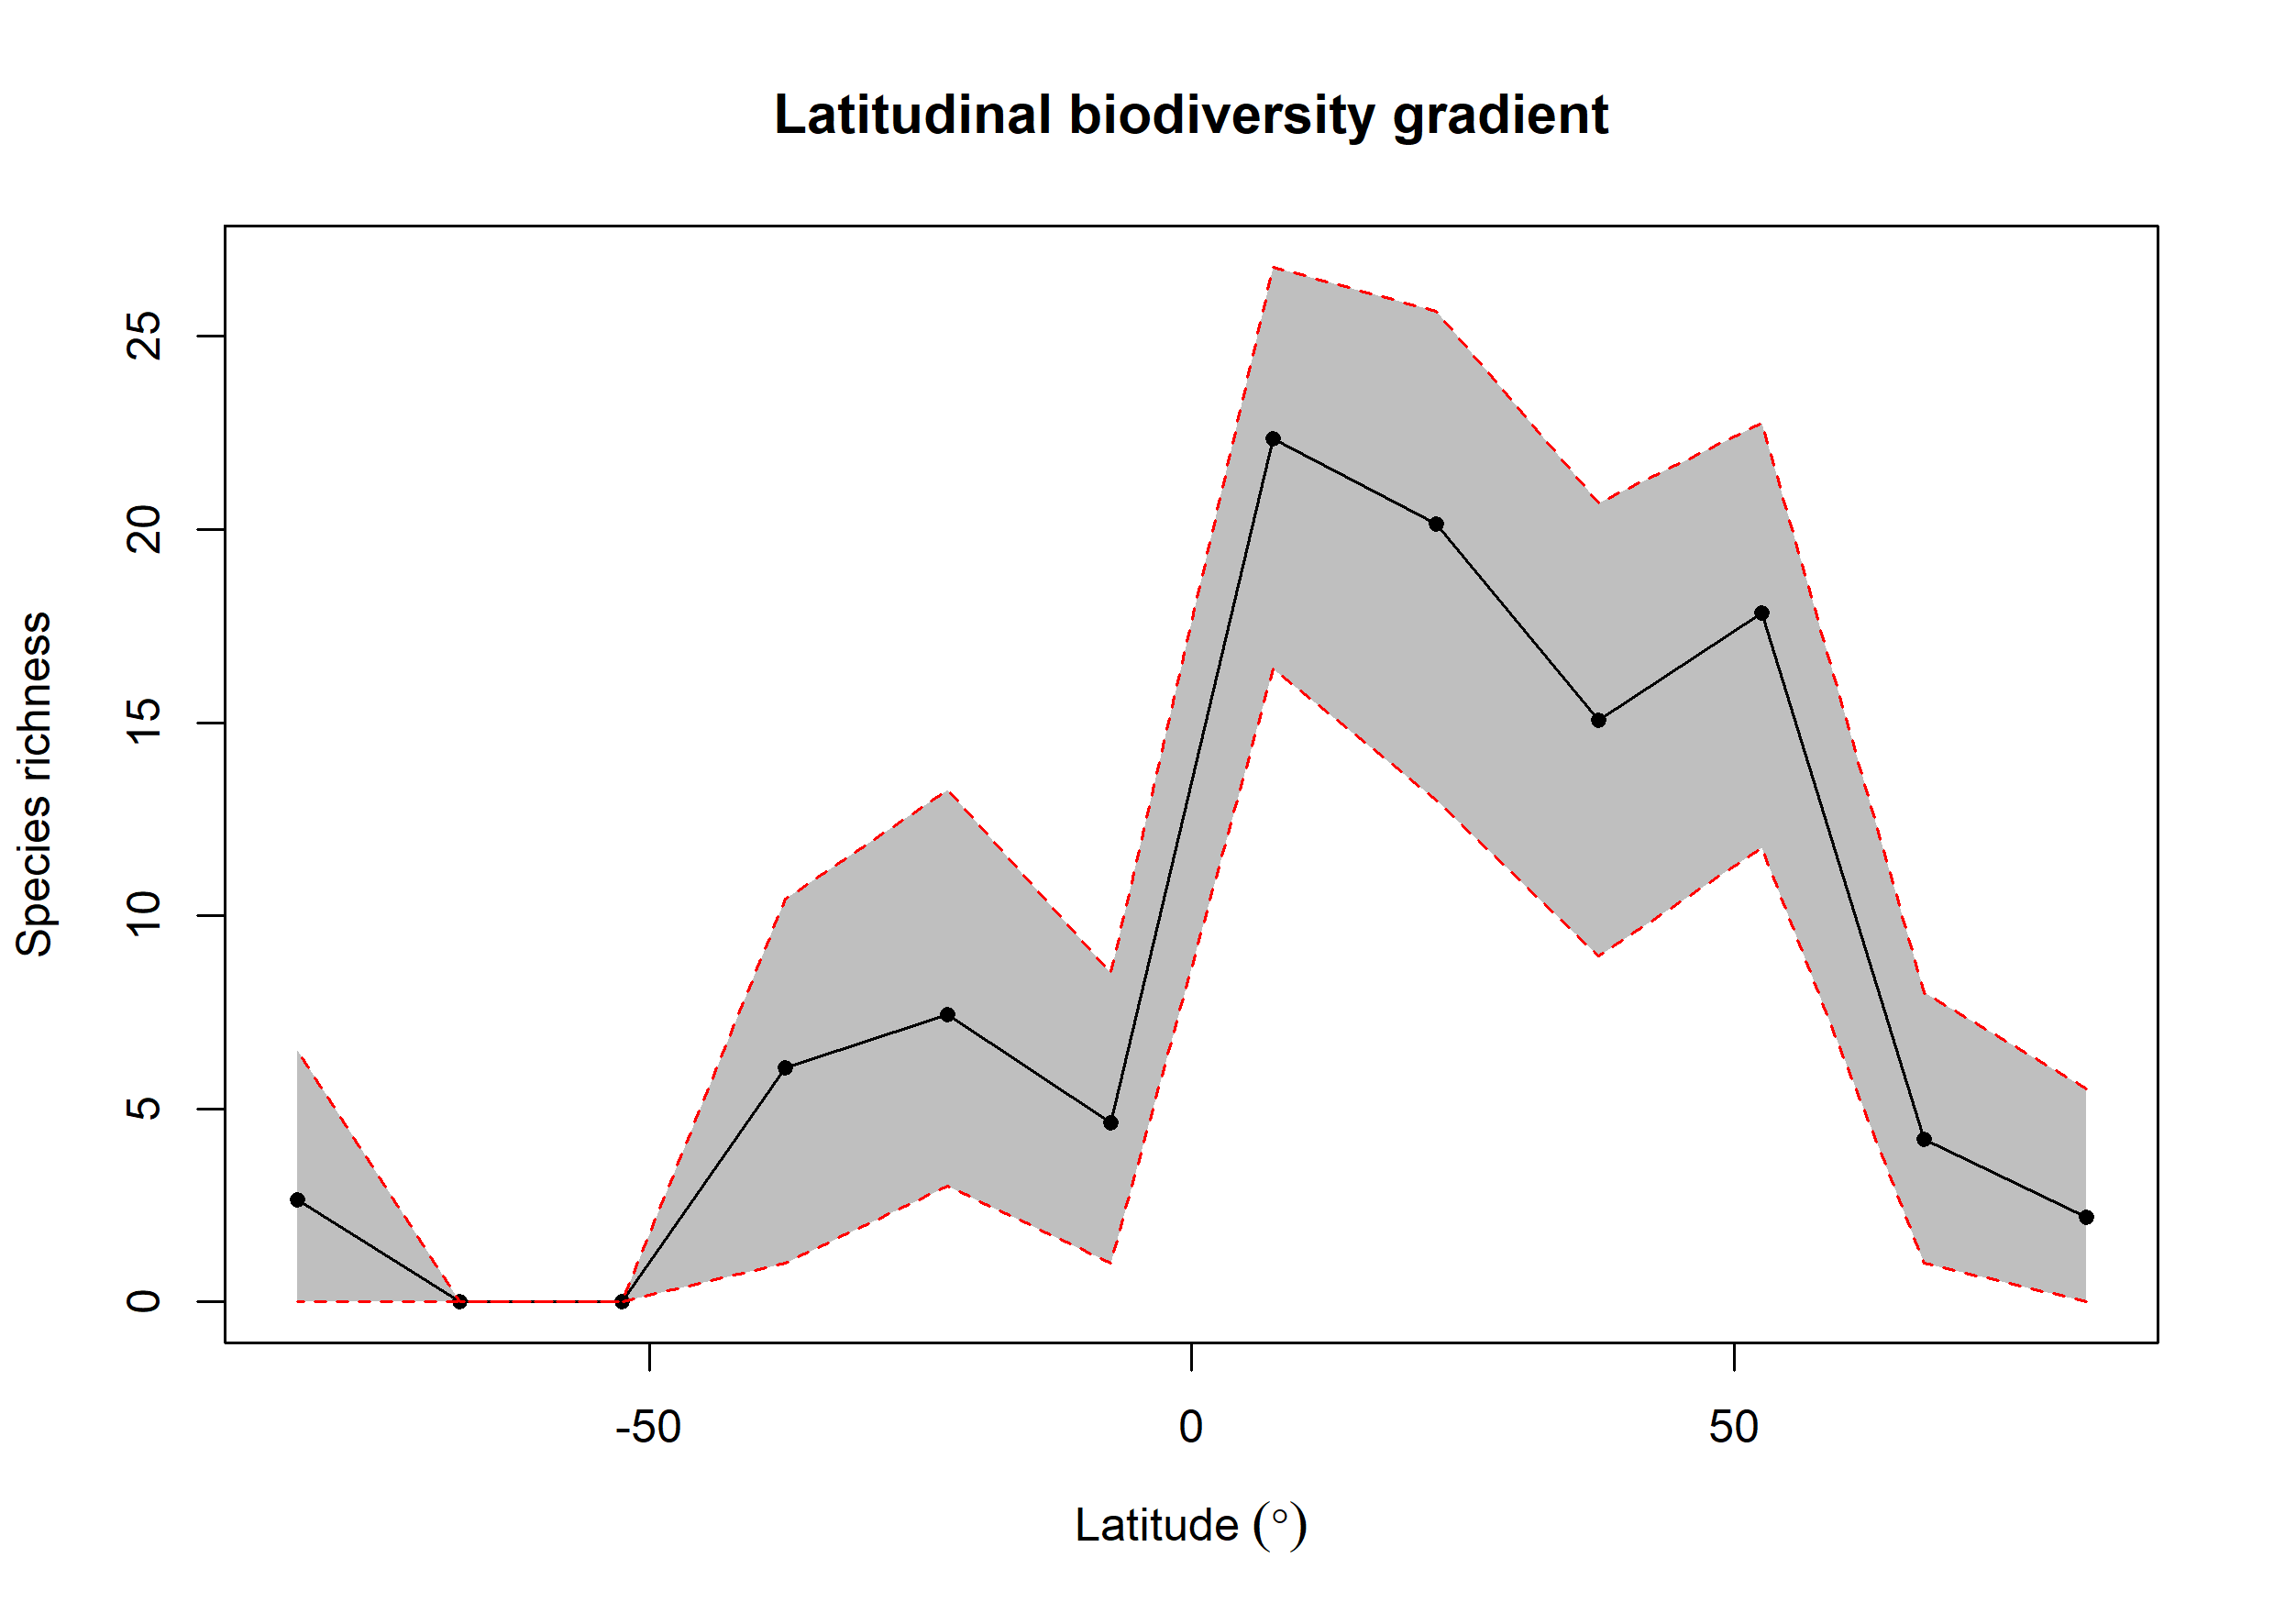

The data file committed next to this chart (first rows):
bin, max, min, mid, hemisphere, mean_richness, CI.Lower, CI.Upper
1, 90, 75, 82.5, N, 2.19, 0, 5.52
2, 75, 60, 67.5, N, 4.219, 1, 8
3, 60, 45, 52.5, N, 17.83, 11.75, 22.75
4, 45, 30, 37.5, N, 15.07, 8.965, 20.68
5, 30, 15, 22.5, N, 20.14, 12.99, 25.66
6, 15, 0, 7.5, N, 22.35, 16.4, 26.8
7, 0, -15, -7.5, S, 4.648, 1, 8.499
8, -15, -30, -22.5, S, 7.438, 3, 13.26
9, -30, -45, -37.5, S, 6.066, 1, 10.44
10, -45, -60, -52.5, S, NA, NA, NA
11, -60, -75, -67.5, S, NA, NA, NA
12, -75, -90, -82.5, S, 2.64, 0, 6.52
